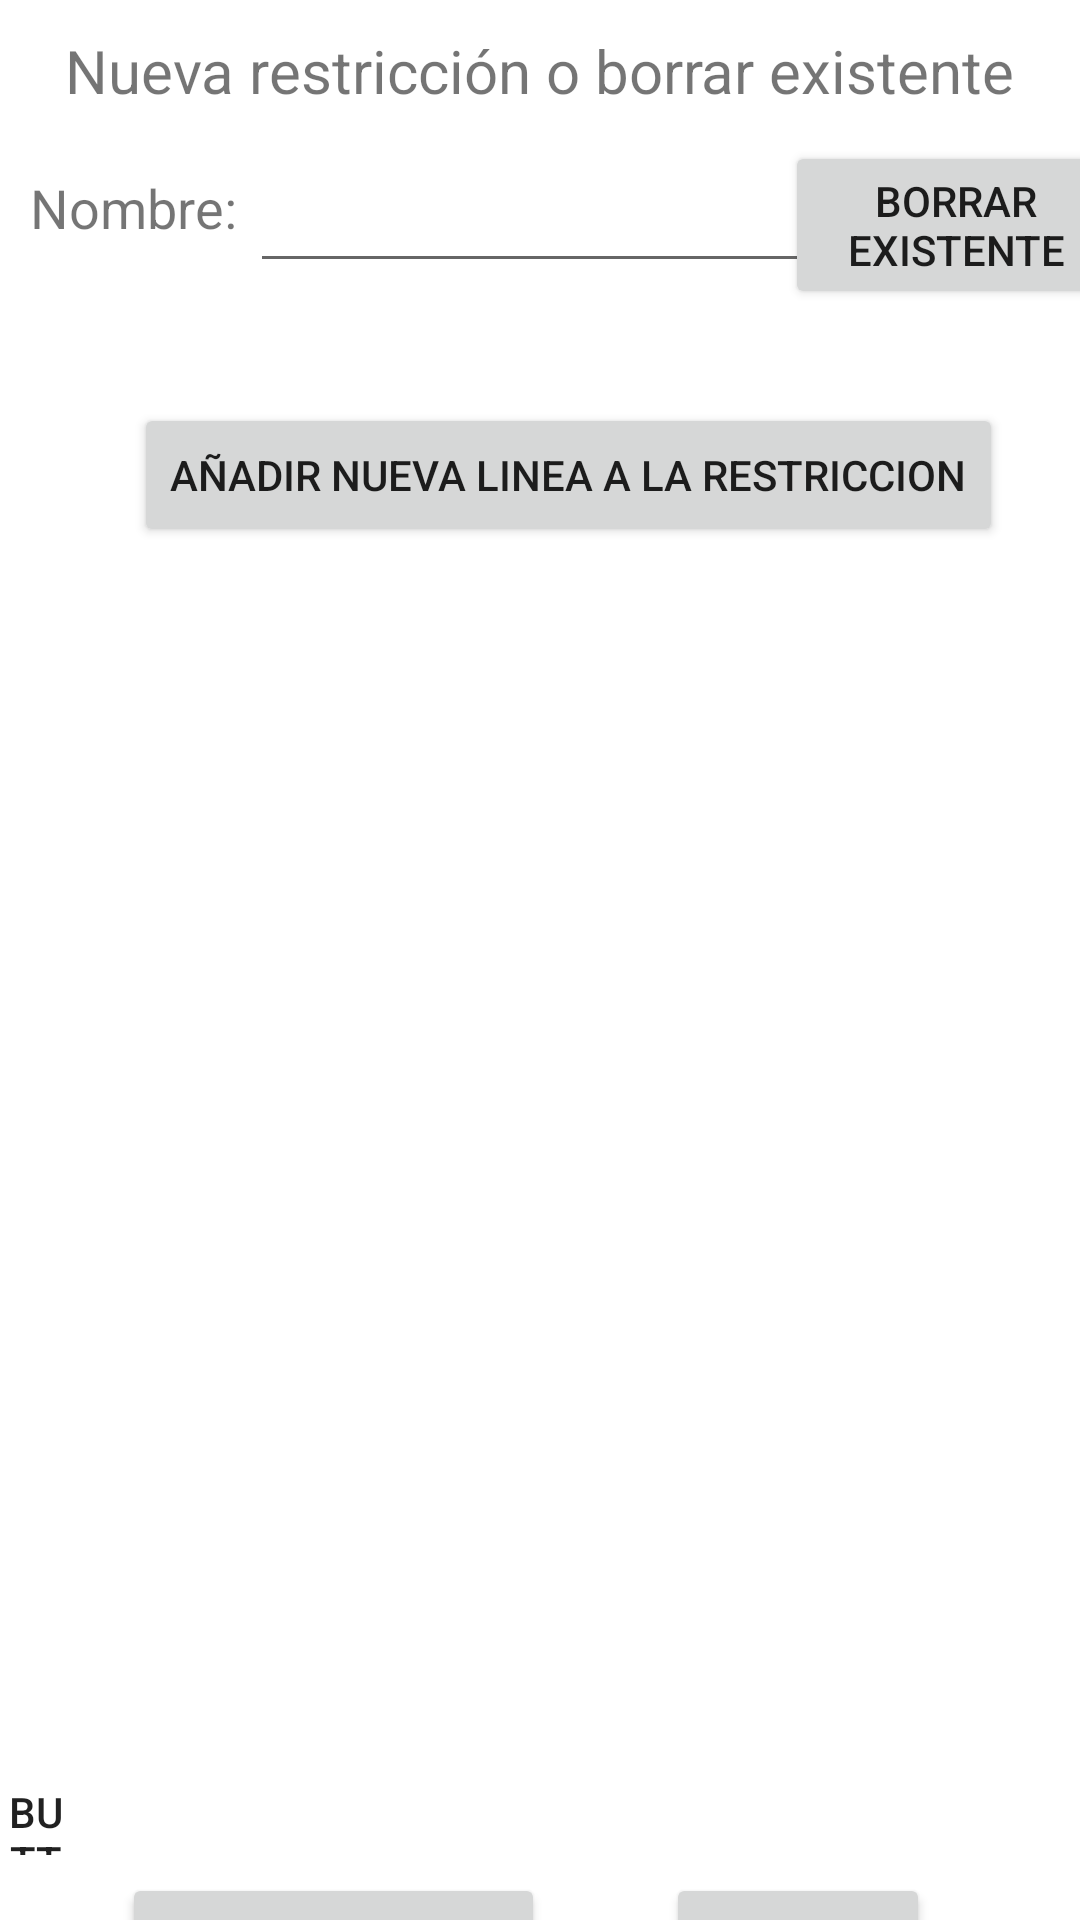

Layout XML and referenced resources for this Android screen:
<!-- AndroidManifest.xml: application theme Theme.NorVID -->
<!-- res/layout/activity_new_restriction.xml -->
<?xml version="1.0" encoding="utf-8"?>
<androidx.constraintlayout.widget.ConstraintLayout xmlns:android="http://schemas.android.com/apk/res/android"
    xmlns:app="http://schemas.android.com/apk/res-auto"
    xmlns:tools="http://schemas.android.com/tools"
    android:layout_width="match_parent"
    android:layout_height="match_parent"
    tools:context=".NewRestriction">

    <TextView
        android:id="@+id/tituloPagina"
        android:layout_width="wrap_content"
        android:layout_height="wrap_content"
        android:layout_marginTop="10dp"
        android:text="Nueva restricción o borrar existente"
        android:textSize="20sp"
        app:layout_constraintEnd_toEndOf="parent"
        app:layout_constraintStart_toStartOf="parent"
        app:layout_constraintTop_toTopOf="parent" />

    <TextView
        android:id="@+id/nombre"
        android:layout_width="wrap_content"
        android:layout_height="wrap_content"
        android:layout_marginStart="10dp"
        android:layout_marginLeft="10dp"
        android:layout_marginTop="20dp"
        android:text="Nombre: "
        android:textSize="18sp"
        app:layout_constraintStart_toStartOf="parent"
        app:layout_constraintTop_toBottomOf="@+id/tituloPagina" />

    <EditText
        android:id="@+id/documentN"
        android:layout_width="194dp"
        android:layout_height="50dp"
        android:ems="10"
        android:inputType="textPersonName"
        app:layout_constraintBottom_toBottomOf="@+id/nombre"
        app:layout_constraintStart_toEndOf="@+id/nombre"
        app:layout_constraintTop_toTopOf="@+id/nombre" />

    <Button
        android:id="@+id/gys"
        android:layout_width="wrap_content"
        android:layout_height="wrap_content"
        android:text="Guardar y Salir"
        app:layout_constraintEnd_toStartOf="@+id/salir"
        app:layout_constraintStart_toStartOf="parent"
        app:layout_constraintTop_toTopOf="@+id/salir" />

    <Button
        android:id="@+id/salir"
        android:layout_width="wrap_content"
        android:layout_height="wrap_content"
        android:layout_marginTop="30dp"
        android:layout_marginEnd="50dp"
        android:layout_marginRight="50dp"
        android:text="Salir"
        app:layout_constraintEnd_toEndOf="parent"
        app:layout_constraintTop_toBottomOf="@+id/scrollView2" />

    <Button
        android:id="@+id/borrar"
        android:layout_width="114dp"
        android:layout_height="56dp"
        android:layout_marginTop="10dp"
        android:text="Borrar Existente"
        app:layout_constraintEnd_toEndOf="parent"
        app:layout_constraintStart_toEndOf="@+id/documentN"
        app:layout_constraintTop_toBottomOf="@+id/tituloPagina" />

    <Button
        android:id="@+id/borrarLineas"
        android:layout_width="24dp"
        android:layout_height="24dp"
        android:background="@drawable/delete"
        android:text="Button"
        app:layout_constraintStart_toStartOf="@+id/scrollView2"
        app:layout_constraintTop_toBottomOf="@+id/scrollView2" />

    <ScrollView
        android:id="@+id/scrollView2"
        android:layout_width="379dp"
        android:layout_height="480dp"
        android:layout_marginTop="20dp"
        android:orientation="vertical"
        app:layout_constraintTop_toBottomOf="@+id/documentN"
        tools:layout_editor_absoluteX="16dp">

        <androidx.constraintlayout.widget.ConstraintLayout
            android:layout_width="match_parent"
            android:layout_height="match_parent">


            <Button
                android:id="@+id/agregar"
                android:layout_width="wrap_content"
                android:layout_height="wrap_content"
                android:layout_marginTop="20dp"
                android:text="Añadir nueva linea a la restriccion"
                app:layout_constraintEnd_toEndOf="parent"
                app:layout_constraintStart_toStartOf="parent"
                app:layout_constraintTop_toTopOf="parent" />
        </androidx.constraintlayout.widget.ConstraintLayout>
    </ScrollView>

</androidx.constraintlayout.widget.ConstraintLayout>
<!-- resources referenced by this layout -->
<resources>
  <style name="Theme.NorVID" parent="Theme.MaterialComponents.DayNight.DarkActionBar">
          
          <item name="colorPrimary">@color/purple_500</item>
          <item name="colorPrimaryVariant">@color/purple_700</item>
          <item name="colorOnPrimary">@color/white</item>
          
          <item name="colorSecondary">@color/teal_200</item>
          <item name="colorSecondaryVariant">@color/teal_700</item>
          <item name="colorOnSecondary">@color/black</item>
          
          <item name="android:statusBarColor" tools:targetApi="l">?attr/colorPrimaryVariant</item>
          
      </style>
  <!-- not gathered from this repository: default colours our renderer supplied (Android Studio template values) -->
  <color name="purple_500">#FF6200EE</color>
  <color name="purple_700">#FF3700B3</color>
  <color name="teal_200">#FF03DAC5</color>
  <color name="teal_700">#FF018786</color>
  <color name="black">#FF000000</color>
  <color name="white">#FFFFFFFF</color>
</resources>
